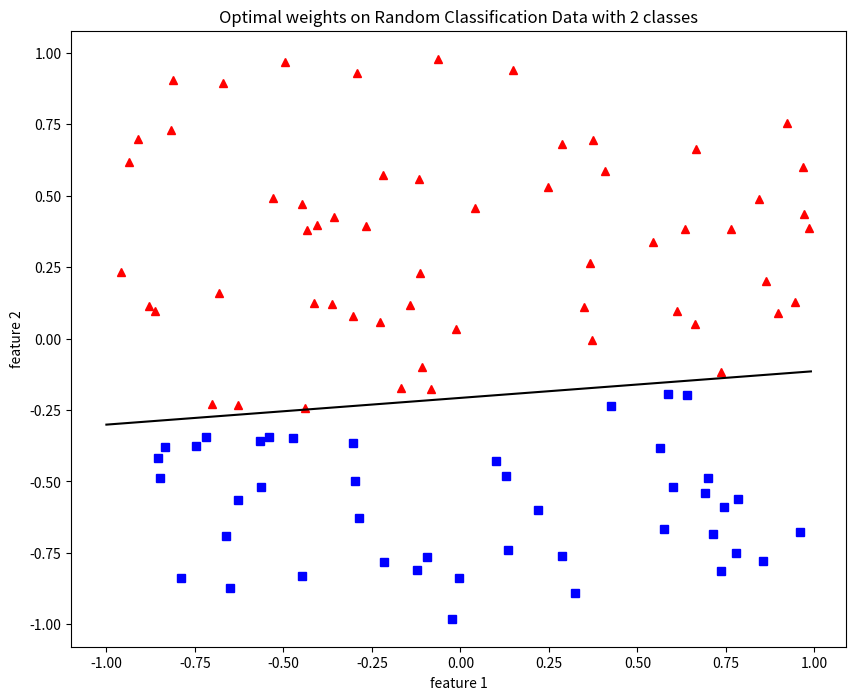
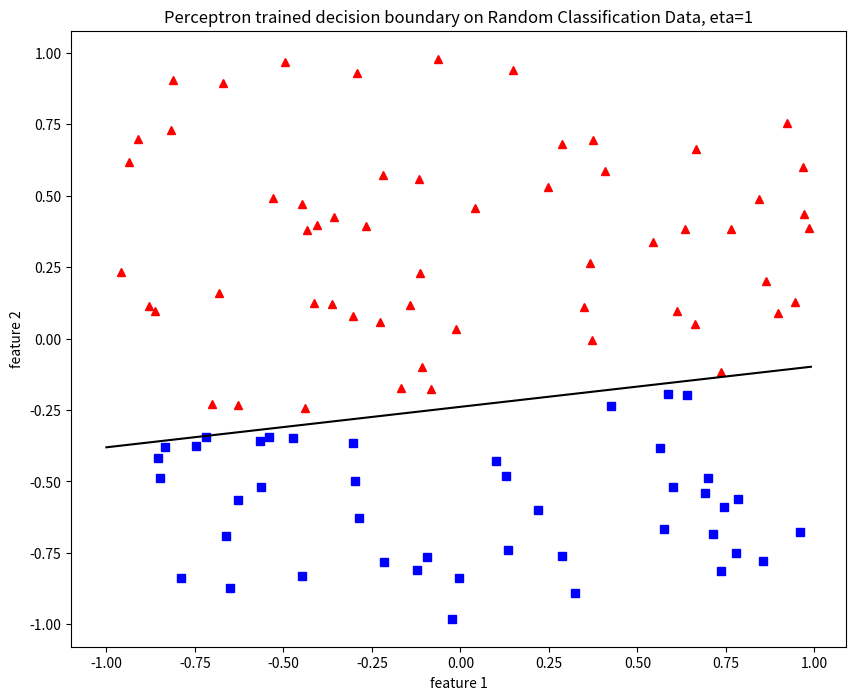
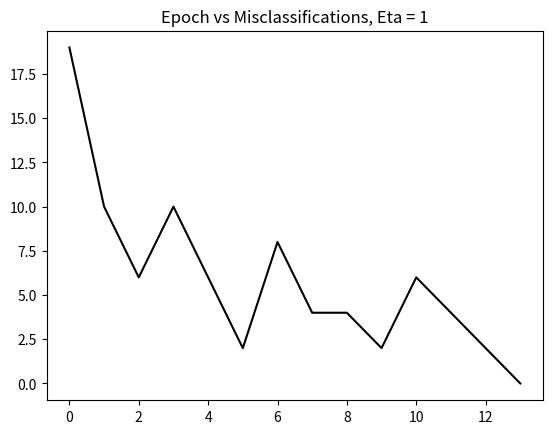
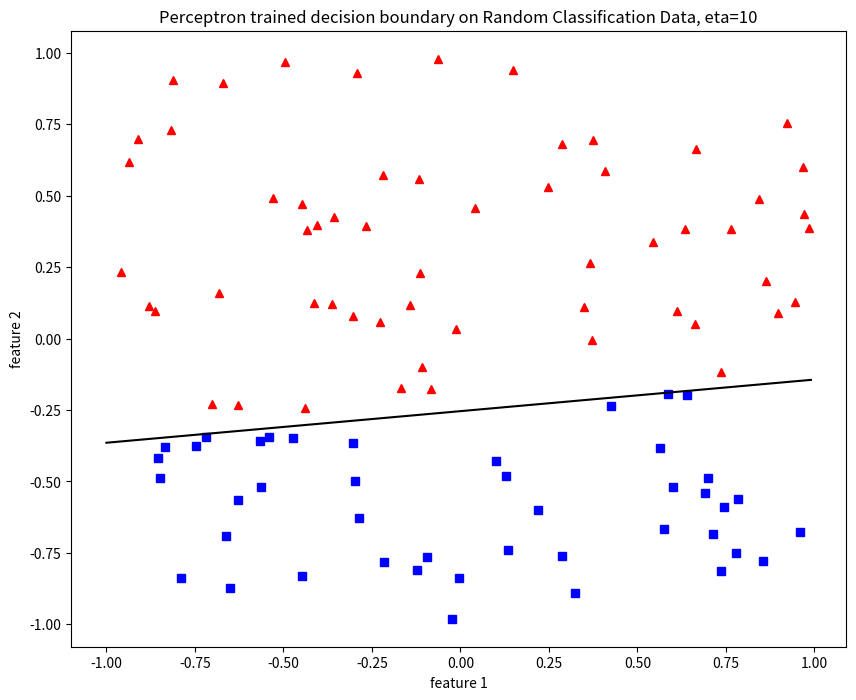
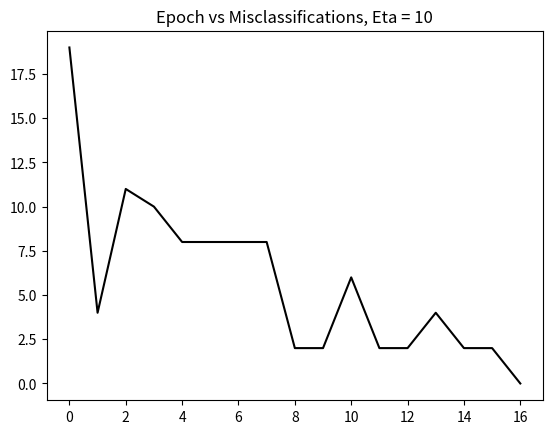
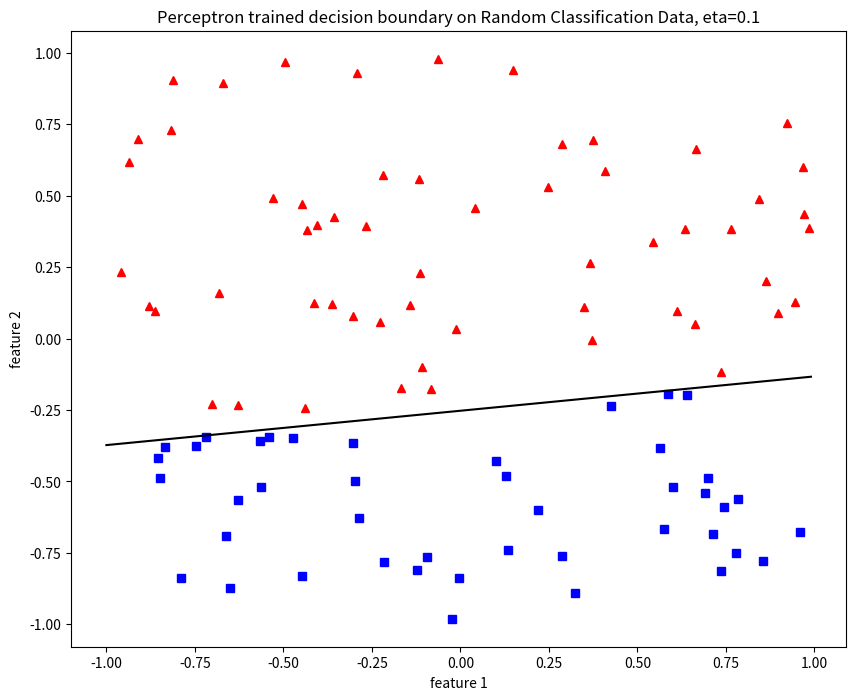
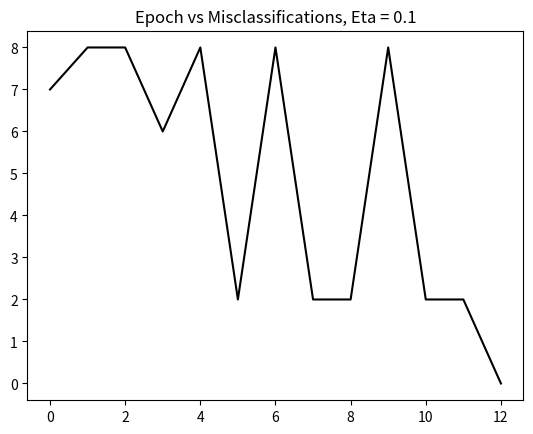
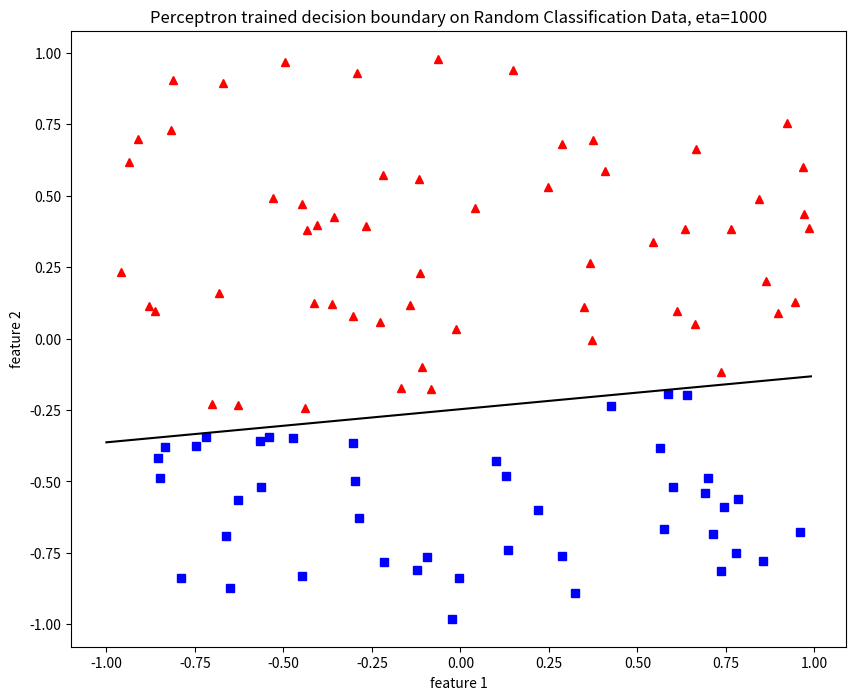
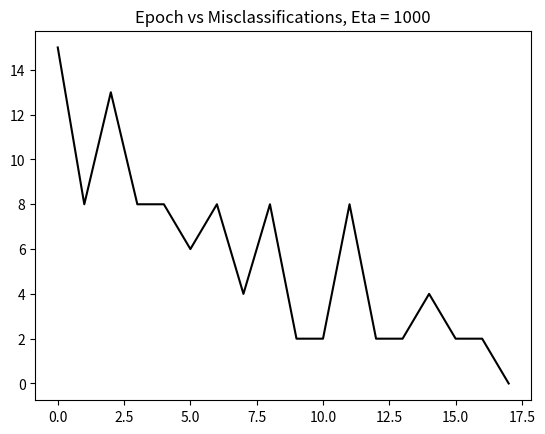
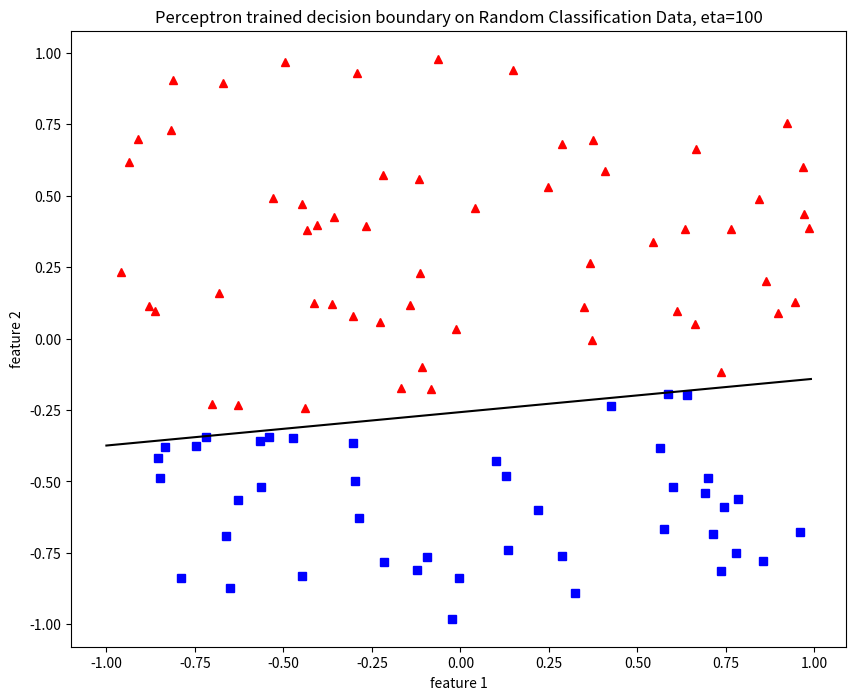
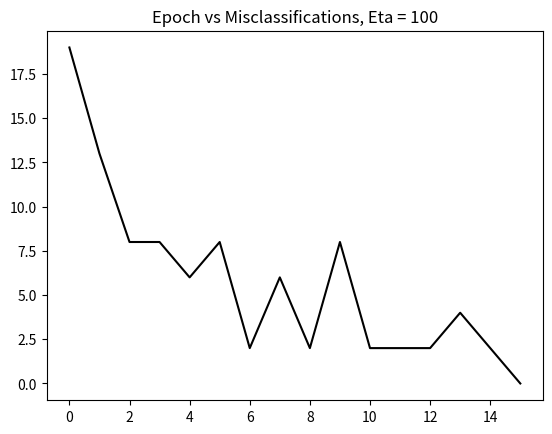

Write the Python code that produced these figures, in order.
#!/usr/bin/env python3

import numpy as np
import matplotlib.pyplot as plt
import random


def step_function(x):
    """ f(x) = 1 if x >= 0
        f(x) = 0 if x < 0
    """
    # TODO is numpy really necessary?
    return np.array(x >= 0, dtype=int)


def plot_data(s_0, s_1, w_0, w_1, w_2, title):
    # Plotting training data
    fig = plt.figure(figsize=(10,8))

    # training datapoints
    plt.xlabel("feature 1")
    plt.ylabel("feature 2")
    plt.title(title)
    plt.plot(s_0[:, 0], s_0[:, 1], 'r^')
    plt.plot(s_1[:, 0], s_1[:, 1], 'bs')

    # decision boundary
    x1 = np.arange(-1,1,0.01)
    # here we plot the decision boundary the perceptron will output
    # after training
    plt.plot(x1, (-w_0 - w_1 * x1)/w_2, 'k-')

    # render plot
    plt.show()

def main():

    # section a through g
    # weights
    w_0, w_1, w_2 = random.uniform(-1/4, 1/4), random.uniform(-1, 1), random.uniform(-1, 1)

    # S: x_1 ... x_n
    S = np.array([random.uniform(-1, 1), random.uniform(-1, 1)])
    n = 99
    for i in range(n):
        x_i = np.array([random.uniform(-1, 1), random.uniform(-1, 1)])
        S = np.vstack((S, x_i))
    # S should now be a 100x2 matrix

    # determine s_1 and s_0 where
    # s_0 subset of S where x=[x_1, x_2] an eleement of S satisfying [1 x_1 x_2][w_0 w_1 w_2]^T < 0
    # s_1 subset of S where x=[x_1, x_2] an eleement of S satisfying [1 x_1 x_2][w_0 w_1 w_2]^T >= 0

    input_vector = np.array([1, S[0][0], S[0][1]])
    weight_vector = np.array([w_0, w_1, w_2])

    s_0 = np.empty((0,2), float)
    s_1 = np.empty((0,2), float)

    for i in range(100):
        input_vector = np.array([1, S[i][0], S[i][1]])
        weight_vector = np.array([w_0, w_1, w_2])
        if np.sum(input_vector * weight_vector) >= 0:
            s_1 = np.vstack((s_1, S[i]))
        else:
            s_0 = np.vstack((s_0, S[i]))

    # s_0 should now be the collection of all x[x_1, x_2] an element of S where [1 x_1 x_2][w_0 w_1 w_2]^T < 0
    # s_1 should now be the collection of all x[x_1, x_2] an element of S where [1 x_1 x_2][w_0 w_1 w_2]^T >= 0

    # section g
    plot_data(s_0, s_1, w_0, w_1, w_2, "Optimal weights on Random Classification Data with 2 classes")

    eta = 1
    run_until_convergence(S, s_0, s_1, w_0, w_1, w_2, eta)

    # section j
    eta = 10
    run_until_convergence(S, s_0, s_1, w_0, w_1, w_2, eta)

    # section k
    eta = 0.1
    run_until_convergence(S, s_0, s_1, w_0, w_1, w_2, eta)

    # section m TODO in the report

    # section n
    eta = 1000
    run_until_convergence(S, s_0, s_1, w_0, w_1, w_2, eta)
    eta = 100
    run_until_convergence(S, s_0, s_1, w_0, w_1, w_2, eta)


def run_until_convergence(S, s_0, s_1, w_0, w_1, w_2, eta):
    """ Perceptron training algorithm in plain english
            1. Initialize weights to random values
            2. For each training example (x, d)
            3. Compute the output value of the perceptron: y = f(w^T * x)
            4. Update the weights: w = w + (d - y) * x
            5. Repeat steps 2-4 until all training examples are classified correctly
    """
    learned_weight_vector = np.array([random.uniform(-1, 1), random.uniform(-1, 1), random.uniform(-1, 1)])

    # pseudo do-while loop
    misclassifications, epochNumber = 0, 0
    epoch_tracker_for_graph = []
    misclassification_tracker_for_graph = []
    (learned_weight_vector, misclassifications) = train_perceptron(S, s_1, learned_weight_vector, eta)
    print("Epoch: ", epochNumber, end=" ")
    print("Misclassifications: ", misclassifications)
    epoch_tracker_for_graph.append(epochNumber)
    misclassification_tracker_for_graph.append(misclassifications)
    while misclassifications > 0:
        epochNumber += 1
        (learned_weight_vector, misclassifications) = train_perceptron(S, s_1, learned_weight_vector, eta)
        print("Epoch: ", epochNumber, end=" ")
        print("Eta: ", eta, end=" ")
        print("Misclassifications: ", misclassifications)
        epoch_tracker_for_graph.append(epochNumber)
        misclassification_tracker_for_graph.append(misclassifications)
    print("Converged after ", epochNumber, " epochs")
    print("Final Perceptron weights: ", learned_weight_vector)

    # Compare to original "optimal" weights
    print("Original 'optimal' weights: ", np.array([w_0, w_1, w_2]))

    # Delta between original and final weights
    print("Delta between original and final weights: ", np.array([w_0, w_1, w_2]) - learned_weight_vector)

    plot_data(s_0, s_1, learned_weight_vector[0], learned_weight_vector[1], learned_weight_vector[2], "Perceptron trained decision boundary on Random Classification Data, eta=" + str(eta)) 

    # Section (i)
    plt.plot(epoch_tracker_for_graph, misclassification_tracker_for_graph, 'k-')
    plt.title("Epoch vs Misclassifications, Eta = " + str(eta))
    plt.show()

def train_perceptron(S, s_1, weight_vector, eta):
    misclassifications = 0
    for i in range(len(S)):

        input_vector = np.array([1, S[i][0], S[i][1]])

        # y = u(Omega T x_i)
        y = np.sum(input_vector * weight_vector)
        # Perceptron output
        y = 1 if y >= 0 else 0

        # d_i is the actual classification of the data point 
        # we must compare the classification computer by the Perceptron
        # to the actual classification
        d_i = 1 if np.array([S[i][0], S[i][1]]) in s_1 else 0

        # we'll write the "longer" algorithm here first, then upgrade to the shorthand after
        if y == 1 and d_i == 0:
            weight_vector[0] -= eta * input_vector[0]
            weight_vector[1] -= eta * input_vector[1]
            weight_vector[2] -= eta * input_vector[2]
            misclassifications += 1
        elif y == 0 and d_i == 1:
            weight_vector[0] += eta * input_vector[0]
            weight_vector[1] += eta * input_vector[1]
            weight_vector[2] += eta * input_vector[2]
            misclassifications += 1
    return (weight_vector, misclassifications)

# We can use the Perceptron Training Algorithm (PTA) that finds the weight vector for us.  Of course, it is a special case of supervised learning
#     - Supposing n training samples x1 , … , xn ∈ ℝ1+d are given.  Again assume the first component of these vectors are assumed to be equal to 1 to provide for the bias.
#     - Let d1 , … , dn ∈ { 0,1 } represent the desired output for each of the input vectors
#     - We have, C0 = {xi : di  = 0} and C1 = {xi  : di = 1}
#     - Suppose C0 and C1 are linearly separable.
#     - Consider any learning parameter 𝜂 > 0. Then, the following algorithm finds a weight vector 𝛺 ∈ ℝ1+d that can separate the two classes:
#     1) Init 𝛺 arbitrarily (e.g. randomly)
#     2) epochNumber ← 0
#     3) While 𝛺 cannot correctly classify all input patterns, i.e. while u(𝛺Txi) ≠ di for some i ∈ {1 ,… ,n}
#         a) epochNumber ← epochNumber + 1 
#         b) For i = 1 to n
#             i) Calculate y = u(𝛺Txi) (the output for the ith training sample with the current weights
#             ii) If y=1 but di=0
#                 A. Update the weights 𝛺 ← 𝛺 - 𝜂xi 
#             iii) If y=0 but di = 1
#                 A. Update the weights as 𝛺 ← 𝛺 + 𝜂xi
# Of course epochNumber is only for tracking
#  -  We can write the Algo a bit more simply:
    # 1. Init 𝛺 randomly
    # 2. While 𝛺 cannot correctly classify all input patterns, i.e. while u(𝛺Txi) ≠ di for some i ∈ {1, … , n}
    # 	a) For i = 1 to n 
    # 		i) 𝛺 ← 𝛺 + 𝜂xi (di - u(𝛺Txi)) 


class Perception:
    def __init__(self):
        pass
    def predict(self, x):
        pass
    
def perceptron_training_algorithm(perceptron, data):
    pass

def organize_data():
    pass


if __name__ == "__main__":
    main()

# EOF
